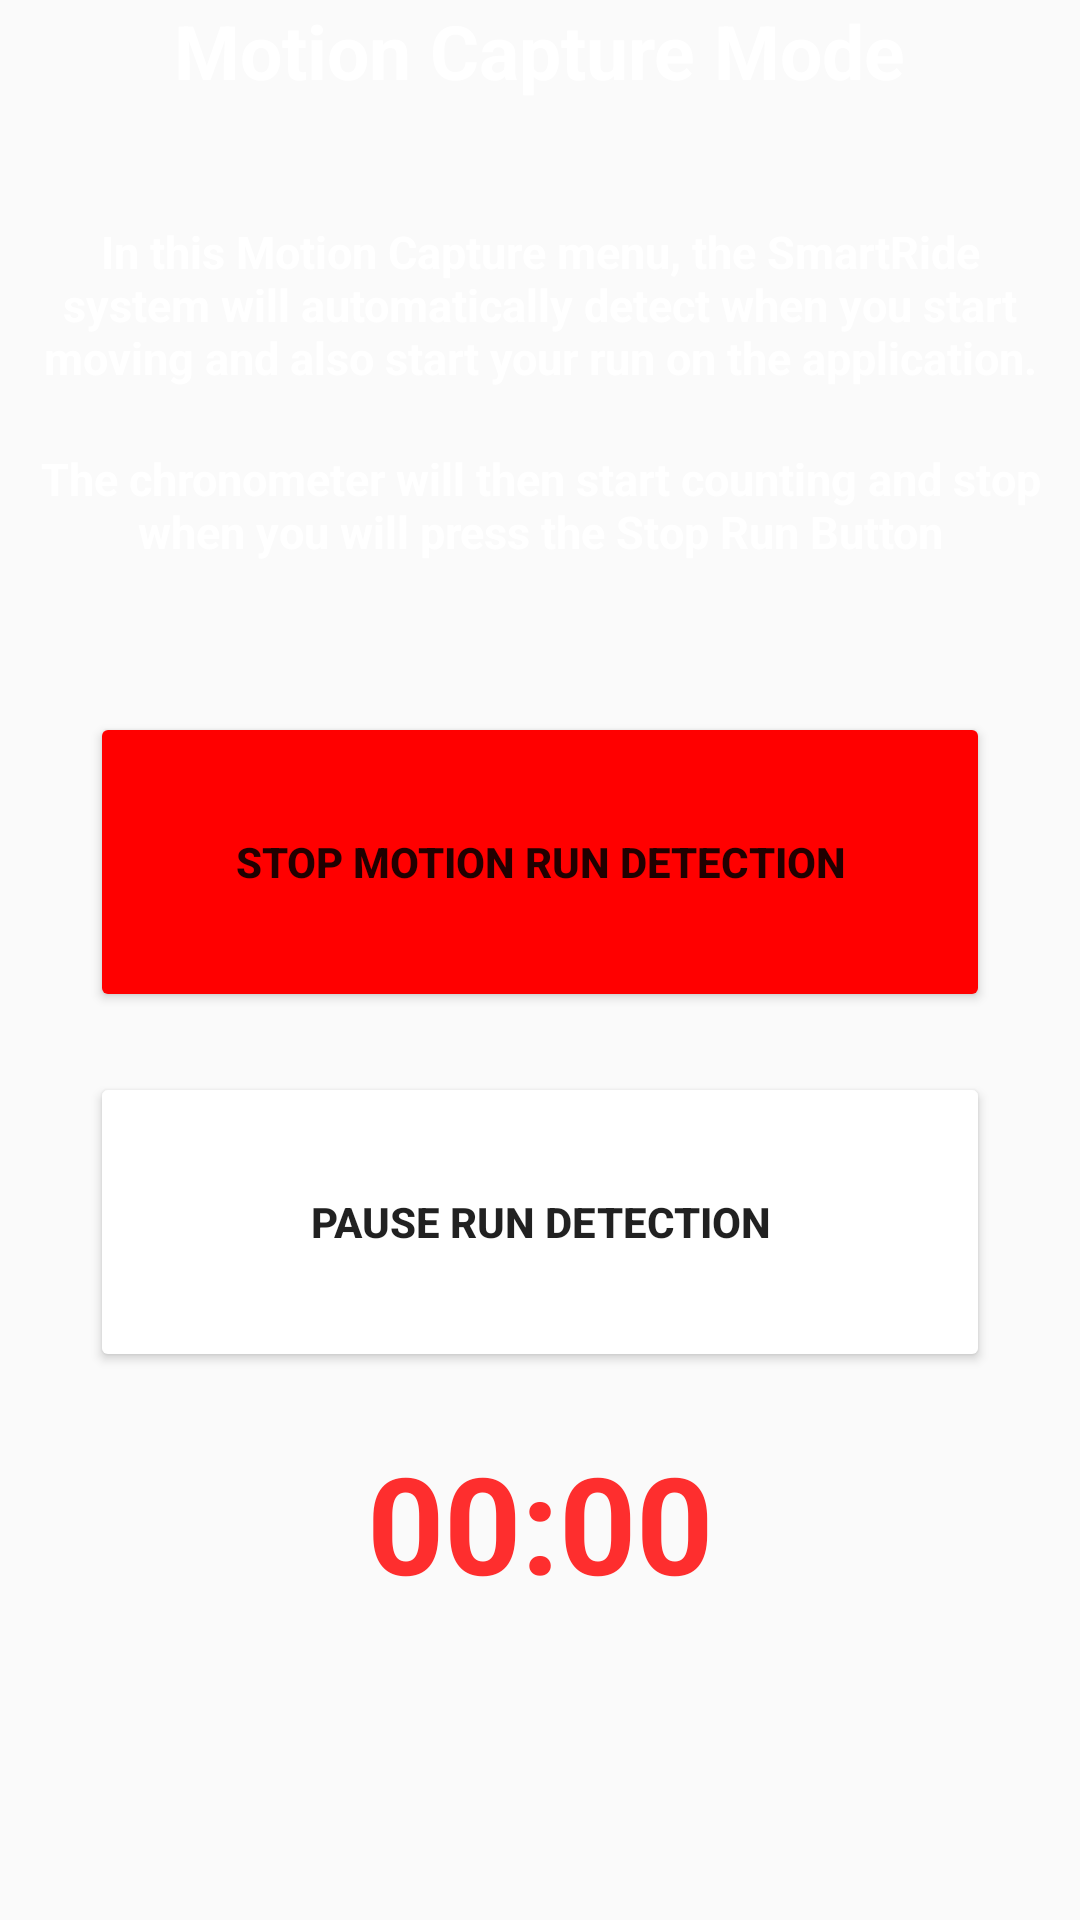

Layout XML and referenced resources for this Android screen:
<!-- AndroidManifest.xml: application theme AppTheme -->
<!-- res/layout/motioncapture.xml -->
<?xml version="1.0" encoding="utf-8"?>
<RelativeLayout xmlns:android="http://schemas.android.com/apk/res/android"
    android:orientation="vertical"
    android:layout_width="match_parent"
    android:layout_height="match_parent"
    android:id="@+id/motion_layout">

    <TextView
        android:text="Motion Capture Mode"
        android:textColor="#FFFFFF"
        android:textSize="25sp"
        android:textStyle="bold"
        android:layout_width="wrap_content"
        android:layout_height="wrap_content"
        android:layout_centerHorizontal="true"
        android:id="@+id/textMotion" />

    <TextView
        android:text="In this Motion Capture menu, the SmartRide system will automatically detect when you start moving and also start your run on the application."
        android:textColor="#FFFFFF"
        android:textSize="15sp"
        android:textStyle="bold"
        android:layout_below="@+id/textMotion"
        android:layout_width="wrap_content"
        android:layout_height="wrap_content"
        android:layout_marginTop="40dp"
        android:layout_marginLeft="8dp"
        android:layout_marginRight="8dp"
        android:id="@+id/text1"
        android:textAlignment="center"/>

    <TextView
        android:text="The chronometer will then start counting and stop when you will press the Stop Run Button"
        android:textColor="#FFFFFF"
        android:textSize="15sp"
        android:textStyle="bold"
        android:layout_width="wrap_content"
        android:layout_height="wrap_content"
        android:layout_below="@+id/text1"
        android:layout_marginTop="20dp"
        android:layout_marginLeft="8dp"
        android:layout_marginRight="8dp"
        android:textAlignment="center"
        android:id="@+id/text2"/>


    <Button
        android:layout_width="300dp"
        android:layout_height="100dp"
        android:layout_centerHorizontal="true"
        android:layout_marginTop="50dp"
        android:text="Stop Motion Run Detection"
        android:textStyle="bold"
        android:backgroundTint="#FF0000"
        android:layout_below="@+id/text2"
        android:onClick="onClick"
        android:id="@+id/buttonStopRun" />

    <Button
        android:layout_width="300dp"
        android:layout_height="100dp"
        android:layout_centerHorizontal="true"
        android:layout_marginTop="50dp"
        android:text="Start Motion Run Detection"
        android:textStyle="bold"
        android:backgroundTint="#00F000"
        android:layout_below="@+id/text2"
        android:onClick="onClick"
        android:id="@+id/buttonStartRun"
        android:visibility="invisible"/>

    <Button
        android:layout_width="300dp"
        android:layout_height="100dp"
        android:layout_centerHorizontal="true"
        android:layout_marginTop="20dp"
        android:text="Pause Run Detection"
        android:layout_below="@+id/buttonStopRun"
        android:textStyle="bold"
        android:backgroundTint="#FFFFFF"
        android:onClick="onClick"
        android:id="@+id/buttonStartPauseRun" />

    <Button
        android:layout_width="300dp"
        android:layout_height="100dp"
        android:layout_centerHorizontal="true"
        android:layout_marginTop="20dp"
        android:text="Start Again Run Detection"
        android:layout_below="@+id/buttonStopRun"
        android:textStyle="bold"
        android:backgroundTint="#FFFFFF"
        android:onClick="onClick"
        android:id="@+id/buttonStopPauseRun"
        android:visibility="invisible"/>


    <Chronometer
        android:layout_width="wrap_content"
        android:layout_height="wrap_content"
        android:layout_below="@+id/buttonStartPauseRun"
        android:layout_centerHorizontal="true"
        android:layout_marginTop="20dp"
        android:textStyle="bold"
        android:textSize="45dp"
        android:id="@+id/chronometer2"
        android:textColor="#FE2E2E" />


</RelativeLayout>
<!-- resources referenced by this layout -->
<resources>
  <style name="AppTheme" parent="Theme.AppCompat.Light.NoActionBar">
          
          <item name="colorPrimary">@color/colorPrimary</item>
          <item name="colorPrimaryDark">@color/colorPrimaryDark</item>
          <item name="colorAccent">@android:color/holo_blue_light</item>
      </style>
  <color name="colorPrimary">#4caf68</color>
  <color name="colorPrimaryDark">#303F9F</color>
</resources>
